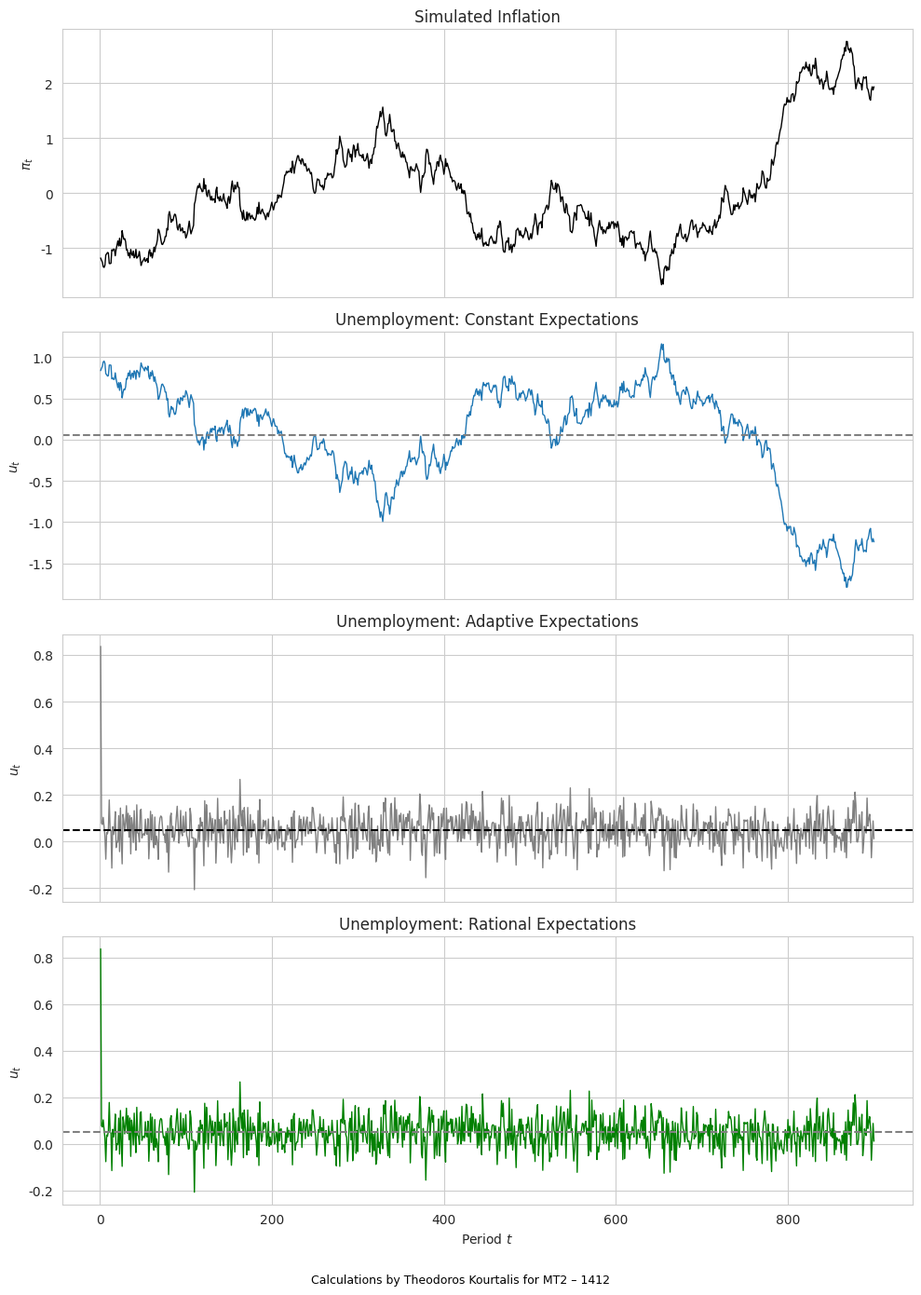
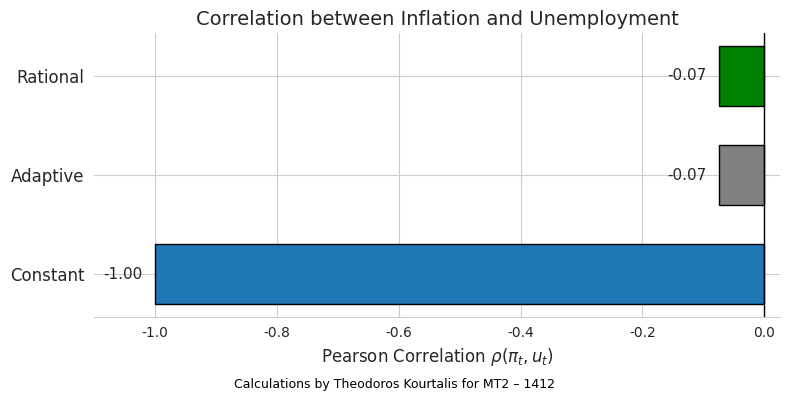

These charts were generated, in order, by the following Python code:
#!/usr/bin/env python3
"""
simulate_phillips_full_and_corr.py

1) Simulate 1,000 shocks εₜ ~ N(0, 0.01), drop first 100 as burn-in  
2) Compute inflation πₜ and unemployment uₜ under constant, adaptive, and rational expectations  
3) Produce two figures, save them as PNGs, and print their file paths:
     • simulation_panels.png  
     • correlation_chart.png  
Both figures include a centered, black citation at the bottom.
"""

import numpy as np
import matplotlib.pyplot as plt
import seaborn as sns
import os

def simulate_series(N=1000, burn=100, alpha=1.5, u_n=0.05, mu=0.0):
    # Draw shocks and simulate inflation πₜ = πₜ₋₁ + μ + εₜ
    eps = np.random.randn(N) * np.sqrt(0.01)
    pi  = np.zeros(N+1)
    for t in range(1, N+1):
        pi[t] = pi[t-1] + mu + eps[t-1]
    # Drop π₋₁ and burn-in
    pi  = pi[1:][burn:]
    eps = eps[burn:]
    # Build expectations
    pi_e_const    = np.zeros_like(pi)
    pi_e_adaptive = np.concatenate(([0.0], pi[:-1]))
    pi_e_rational = pi_e_adaptive + mu
    # Compute unemployment paths
    u_const    = u_n + (pi_e_const    - pi) / alpha
    u_adaptive = u_n + (pi_e_adaptive - pi) / alpha
    u_rational = u_n + (pi_e_rational - pi) / alpha
    return pi, u_const, u_adaptive, u_rational

def main():
    # Styling and reproducibility
    sns.set_style("whitegrid")
    np.random.seed(42)

    # Run simulation
    pi, u_const, u_adaptive, u_rational = simulate_series()
    T = len(pi)
    t = np.arange(1, T+1)
    citation = "Calculations by Theodoros Kourtalis for MT2 – 1412"

    # ─── Figure 1: Inflation & Unemployment Panels ─────────────────────────
    fig1, axs = plt.subplots(4, 1, figsize=(10, 14), sharex=True)
    axs[0].plot(t, pi,        color='black', lw=1)
    axs[0].set_title("Simulated Inflation")
    axs[0].set_ylabel(r"$\pi_t$")

    axs[1].plot(t, u_const,   color='C0', lw=1)
    axs[1].axhline(0.05, color='gray', ls='--')
    axs[1].set_title("Unemployment: Constant Expectations")
    axs[1].set_ylabel(r"$u_t$")

    axs[2].plot(t, u_adaptive, color='gray', lw=1)
    axs[2].axhline(0.05, color='black', ls='--')
    axs[2].set_title("Unemployment: Adaptive Expectations")
    axs[2].set_ylabel(r"$u_t$")

    axs[3].plot(t, u_rational, color='green', lw=1)
    axs[3].axhline(0.05, color='gray', ls='--')
    axs[3].set_title("Unemployment: Rational Expectations")
    axs[3].set_xlabel("Period $t$")
    axs[3].set_ylabel(r"$u_t$")

    # Centered citation at bottom
    fig1.text(0.5, 0.01, citation, ha='center', va='bottom',
              fontsize=9, color='black')
    plt.tight_layout(rect=[0, 0.03, 1, 1])

    # Save and report
    fname1 = "simulation_panels.png"
    fig1.savefig(fname1, dpi=300, bbox_inches='tight')
    print(f"Saved simulation panels to: {os.path.abspath(fname1)}")

    # ─── Figure 2: Correlation Bar Chart ───────────────────────────────────
    corrs = [
        np.corrcoef(pi, u_const)[0,1],
        np.corrcoef(pi, u_adaptive)[0,1],
        np.corrcoef(pi, u_rational)[0,1],
    ]
    labels = ["Constant", "Adaptive", "Rational"]
    colors = ["C0", "gray", "green"]
    y_pos  = np.arange(len(labels))

    fig2, ax2 = plt.subplots(figsize=(8, 4))
    bars = ax2.barh(y_pos, corrs, color=colors, edgecolor='k', height=0.6)
    ax2.set_yticks(y_pos)
    ax2.set_yticklabels(labels, fontsize=12)
    ax2.set_xlabel(r"Pearson Correlation $\rho(\pi_t, u_t)$", fontsize=12)
    ax2.set_title("Correlation between Inflation and Unemployment", fontsize=14)

    # Pad x-axis so annotations fit
    mc, Mc = min(corrs), max(corrs)
    ax2.set_xlim(mc - 0.1, Mc + 0.1)

    # Annotate each bar
    for bar, c in zip(bars, corrs):
        x = bar.get_width()
        y = bar.get_y() + bar.get_height()/2
        ha = 'right' if x < 0 else 'left'
        dx = -0.02 if x < 0 else 0.02
        ax2.text(x + dx, y, f"{c:.2f}", va='center', ha=ha, fontsize=11)

    ax2.axvline(0, color='black', lw=1)
    sns.despine(left=True, bottom=False)

    # Centered citation
    fig2.text(0.5, 0.01, citation, ha='center', va='bottom',
              fontsize=9, color='black')
    plt.tight_layout(rect=[0, 0.03, 1, 1])

    # Save and report
    fname2 = "correlation_chart.png"
    fig2.savefig(fname2, dpi=300, bbox_inches='tight')
    print(f"Saved correlation chart to: {os.path.abspath(fname2)}")

    plt.show()

if __name__ == "__main__":
    main()
